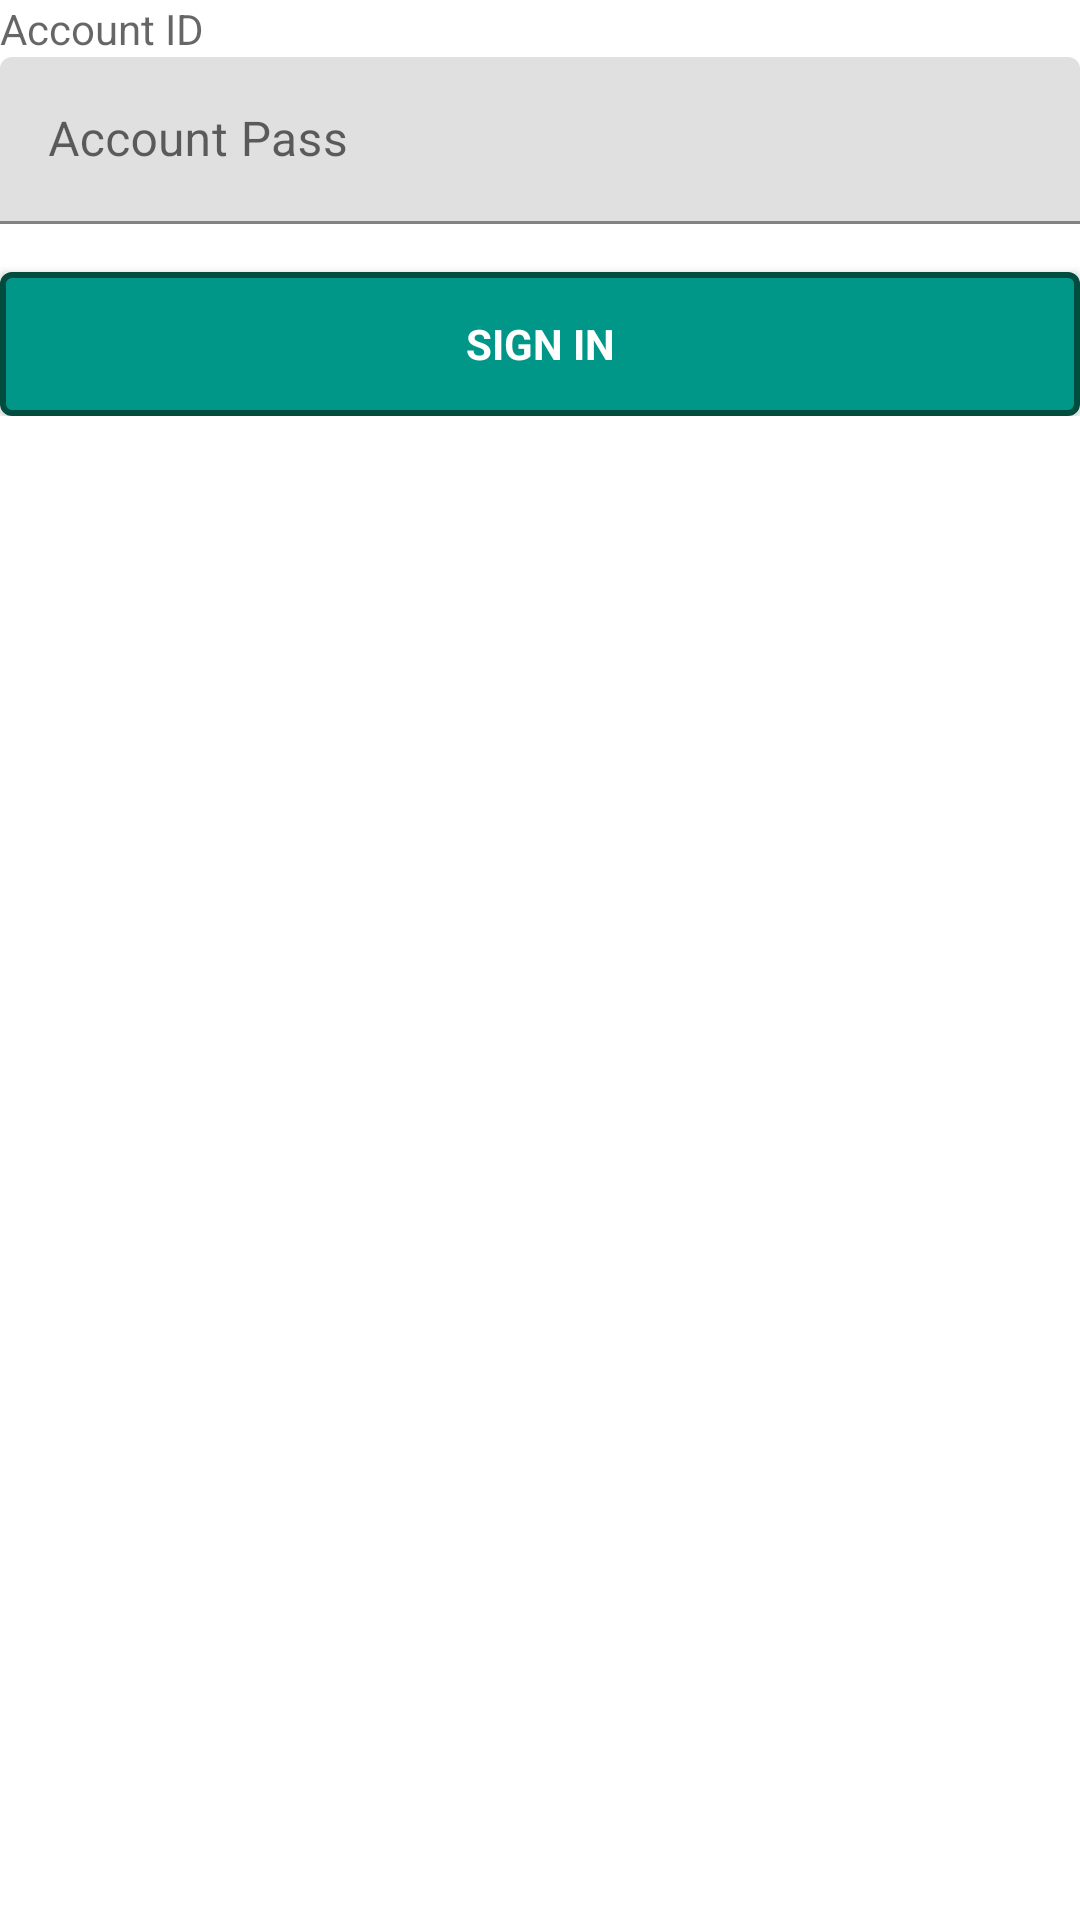

Produce the Android XML layout that renders to this screen, including the resource entries it uses.
<!-- AndroidManifest.xml: fallback theme Theme.MaterialComponents.DayNight.NoActionBar -->
<!-- res/layout/login_scrollview.xml -->
<?xml version="1.0" encoding="utf-8"?>

<ScrollView
    xmlns:android="http://schemas.android.com/apk/res/android"
    android:layout_width="match_parent"
    android:layout_height="match_parent"
    android:id="@+id/loginScrollView"
    >
        <LinearLayout
            android:id="@+id/loginScrollViewContent"
            android:layout_width="match_parent"
            android:layout_height="wrap_content"
            android:orientation="vertical">

            <com.google.android.material.textfield.TextInputLayout
                android:layout_width="match_parent"
                android:layout_height="wrap_content">

                <TextView
                    android:id="@+id/loginScrollViewAccID"
                    android:layout_width="match_parent"
                    android:layout_height="wrap_content"
                    android:hint="@string/login_prompt_accid"
                    android:inputType="text"
                    android:maxLines="1"
                    android:singleLine="true" />

            </com.google.android.material.textfield.TextInputLayout>

            <com.google.android.material.textfield.TextInputLayout
                android:layout_width="match_parent"
                android:layout_height="wrap_content">

                <EditText
                    android:id="@+id/loginScrollViewAccPass"
                    android:layout_width="match_parent"
                    android:layout_height="wrap_content"
                    android:hint="@string/login_prompt_accpass"
                    android:imeActionId="6"
                    android:imeActionLabel="Login"
                    android:imeOptions="actionUnspecified"
                    android:inputType="textPassword"
                    android:maxLines="1"
                    android:singleLine="true" />

            </com.google.android.material.textfield.TextInputLayout>

            <Button
                android:id="@+id/loginScrollViewBtnLogin"
                style="?android:textAppearanceSmall"
                android:layout_width="match_parent"
                android:layout_height="wrap_content"
                android:layout_marginTop="16dp"
                android:background="@drawable/card_teal"
                android:text="@string/action_sign_in"
                android:textColor="#fff"
                android:textStyle="bold" />

        </LinearLayout>
</ScrollView>
<!-- resources referenced by this layout -->
<resources>
  <!-- drawable card_teal (drawable) -->
  <shape xmlns:android="http://schemas.android.com/apk/res/android"
      android:shape="rectangle" >
      <solid android:color="#ff009688" />
      <stroke android:width="2dp" android:color="#ff004D40" />
  
      <corners
          android:radius="3dp" />
  
  </shape>
  <string name="action_sign_in">Sign In</string>
  <string name="login_prompt_accid">Account ID</string>
  <string name="login_prompt_accpass">Account Pass</string>
</resources>
